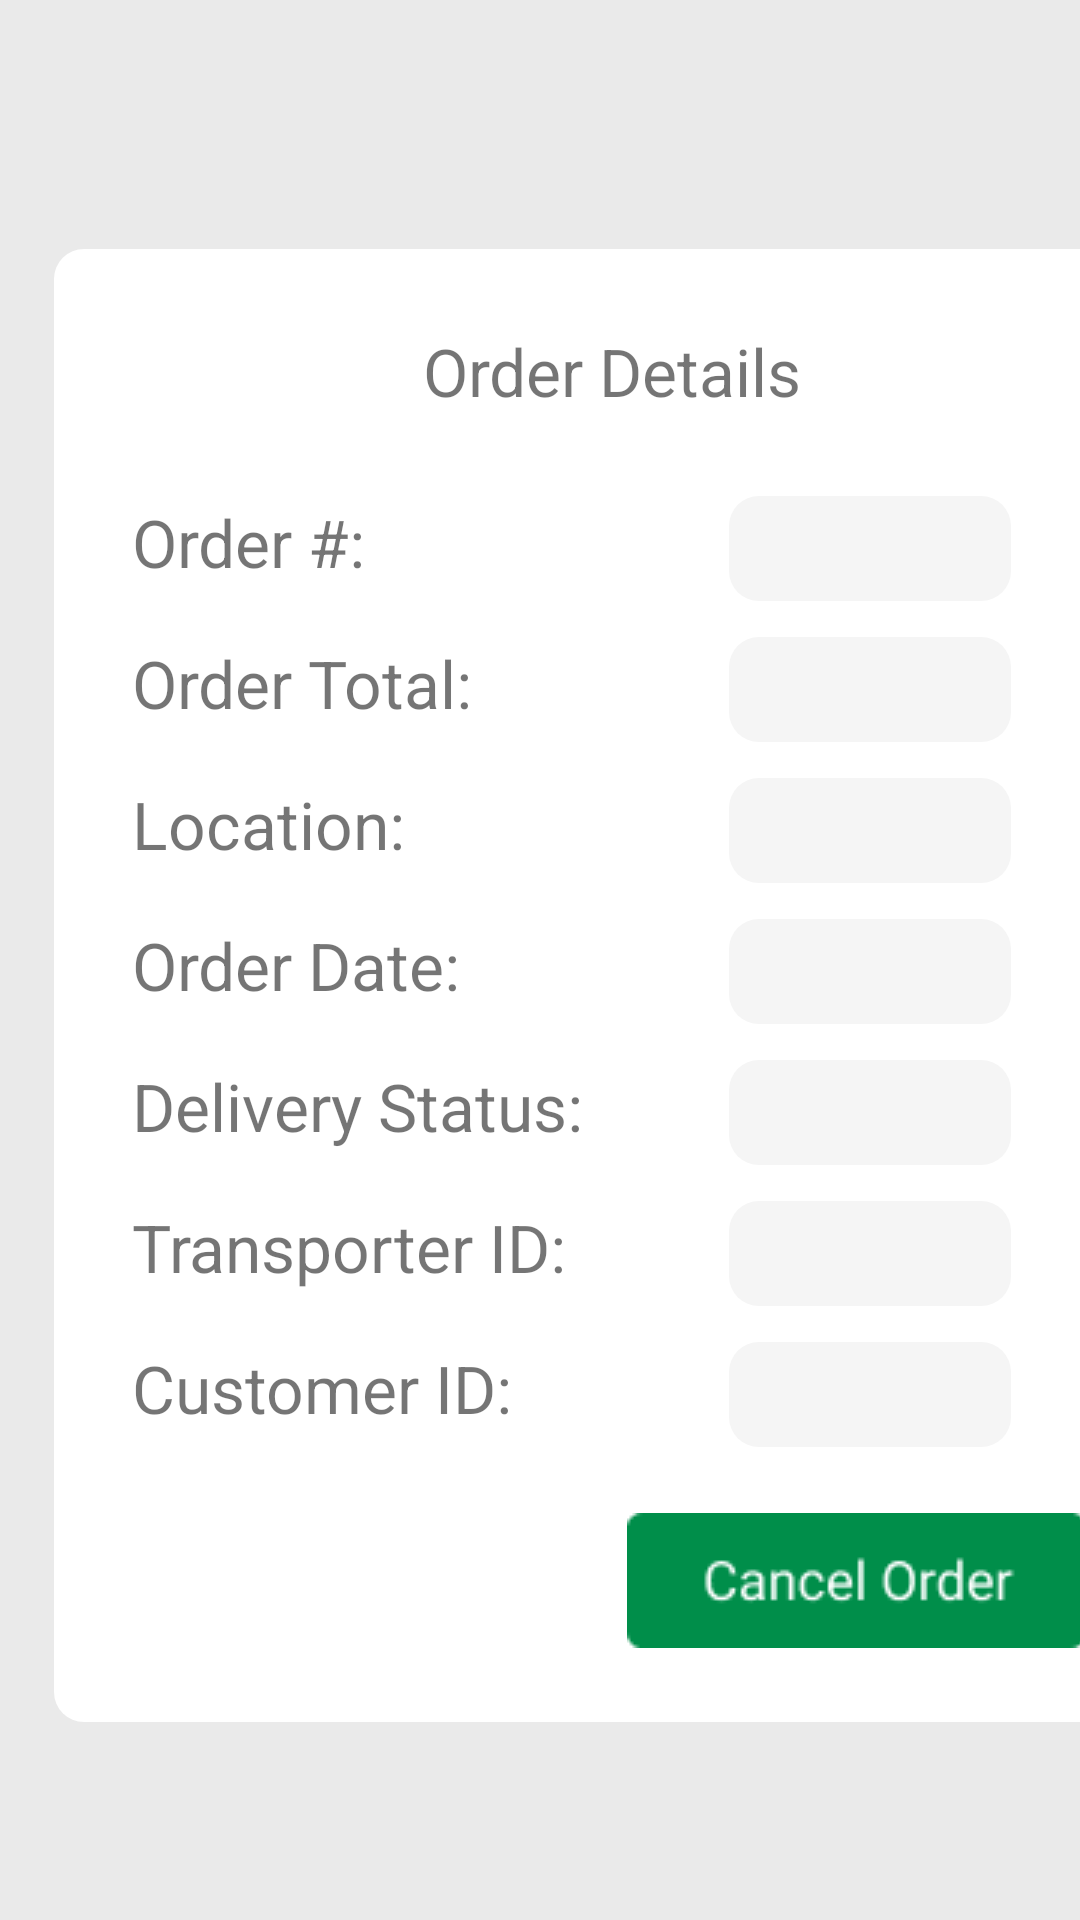

This screen was rendered from an Android layout file. Write that file and the resources it references.
<!-- AndroidManifest.xml: application theme Theme.WhiteRadish -->
<!-- res/layout/activity_current_order_details__farmer.xml -->
<?xml version="1.0" encoding="utf-8"?>
<androidx.constraintlayout.widget.ConstraintLayout xmlns:android="http://schemas.android.com/apk/res/android"
    xmlns:app="http://schemas.android.com/apk/res-auto"
    xmlns:tools="http://schemas.android.com/tools"
    android:layout_width="match_parent"
    android:layout_height="match_parent"
    android:background="@color/offwhite"
    tools:context=".CurrentOrderDetails_Farmer">

    <LinearLayout
        android:id="@+id/linearLayout2"
        android:layout_width="match_parent"
        android:layout_height="match_parent"
        android:orientation="vertical"
        app:layout_constraintEnd_toEndOf="parent"
        app:layout_constraintStart_toStartOf="parent"
        app:layout_constraintTop_toTopOf="parent">

        <ImageButton
            android:id="@+id/closebtn"
            android:layout_width="45dp"
            android:layout_height="53dp"
            android:layout_marginStart="366dp"
            android:layout_marginTop="0dp"
            android:background="@color/offwhite"
            android:src="@drawable/ic_cross" />

        <LinearLayout
            android:id="@+id/linearLayout"
            android:layout_width="371dp"
            android:layout_height="491dp"
            android:layout_marginStart="18dp"
            android:layout_marginTop="30dp"
            android:layout_marginEnd="18dp"
            android:background="@drawable/myrect"
            android:orientation="vertical"
            app:layout_constraintEnd_toEndOf="parent"
            app:layout_constraintStart_toStartOf="parent"
            app:layout_constraintTop_toTopOf="parent">


            <TextView
                android:id="@+id/textView"
                android:layout_width="158dp"
                android:layout_height="40dp"
                android:layout_marginStart="123dp"
                android:layout_marginTop="26dp"
                android:text="Order Details"
                android:textSize="22dp" />

            <TextView
                android:id="@+id/textView2"
                android:layout_width="147dp"
                android:layout_height="35dp"
                android:layout_marginStart="26dp"
                android:layout_marginTop="17dp"
                android:text="Order #:"
                android:textSize="22dp" />

            <TextView
                android:id="@+id/textView3"
                android:layout_width="147dp"
                android:layout_height="35dp"
                android:layout_marginStart="26dp"
                android:layout_marginTop="12dp"
                android:text="Order Total:"
                android:textSize="22dp" />

            <TextView
                android:id="@+id/textView4"
                android:layout_width="147dp"
                android:layout_height="35dp"
                android:layout_marginStart="26dp"
                android:layout_marginTop="12dp"
                android:text="Location:"
                android:textSize="22dp" />

            <TextView
                android:id="@+id/textView5"
                android:layout_width="147dp"
                android:layout_height="35dp"
                android:layout_marginStart="26dp"
                android:layout_marginTop="12dp"
                android:text="Order Date:"
                android:textSize="22dp" />

            <TextView
                android:id="@+id/textView6"
                android:layout_width="170dp"
                android:layout_height="35dp"
                android:layout_marginStart="26dp"
                android:layout_marginTop="12dp"
                android:text="Delivery Status:"
                android:textSize="22dp" />

            <TextView
                android:id="@+id/textView7"
                android:layout_width="147dp"
                android:layout_height="35dp"
                android:layout_marginStart="26dp"
                android:layout_marginTop="12dp"
                android:text="Transporter ID:"
                android:textSize="22dp" />

            <TextView
                android:id="@+id/textView8"
                android:layout_width="147dp"
                android:layout_height="35dp"
                android:layout_marginStart="26dp"
                android:layout_marginTop="12dp"
                android:text="Customer ID:"
                android:textSize="22dp" />

            <TextView
                android:id="@+id/orderid"
                android:layout_width="94dp"
                android:layout_height="35dp"
                android:layout_marginStart="225dp"
                android:layout_marginTop="-318dp"
                android:textSize="12dp"
                android:textAlignment="center"
                android:background="@drawable/mytext"
                android:ems="10" />

            <TextView
                android:id="@+id/ordertotal"
                android:layout_width="94dp"
                android:layout_height="35dp"
                android:layout_marginStart="225dp"
                android:layout_marginTop="12dp"
                android:textSize="12dp"
                android:textAlignment="center"
                android:background="@drawable/mytext"
                android:ems="10"
                android:inputType="" />

            <TextView
                android:id="@+id/location"
                android:layout_width="94dp"
                android:layout_height="35dp"
                android:layout_marginStart="225dp"
                android:textSize="12dp"
                android:textAlignment="center"
                android:layout_marginTop="12dp"
                android:background="@drawable/mytext"
                android:ems="10"
                android:inputType="" />

            <TextView
                android:id="@+id/orderdate"
                android:layout_width="94dp"
                android:layout_height="35dp"
                android:layout_marginStart="225dp"
                android:textSize="12dp"
                android:textAlignment="center"
                android:layout_marginTop="12dp"
                android:background="@drawable/mytext"
                android:ems="10"
                android:inputType="" />

            <TextView
                android:id="@+id/deliverystatus"
                android:layout_width="94dp"
                android:layout_height="35dp"
                android:textSize="12dp"
                android:textAlignment="center"
                android:layout_marginStart="225dp"
                android:layout_marginTop="12dp"
                android:background="@drawable/mytext"
                android:ems="10"
                android:inputType="" />

            <TextView
                android:id="@+id/transporterid"
                android:layout_width="94dp"
                android:layout_height="35dp"
                android:layout_marginStart="225dp"
                android:layout_marginTop="12dp"
                android:textSize="12dp"
                android:textAlignment="center"
                android:background="@drawable/mytext"
                android:ems="10"
                android:inputType="" />

            <TextView
                android:id="@+id/customerid"
                android:layout_width="94dp"
                android:layout_height="35dp"
                android:layout_marginStart="225dp"
                android:layout_marginTop="12dp"
                android:textSize="12dp"
                android:textAlignment="center"
                android:background="@drawable/mytext"
                android:ems="10"
                android:inputType="" />

            <ImageButton
                android:id="@+id/cancelbtn"
                android:layout_width="153dp"
                android:layout_height="45dp"
                android:layout_marginStart="191dp"
                android:layout_marginTop="22dp"
                android:background="@android:color/transparent"
                android:src="@drawable/cancle_button" />

        </LinearLayout>

        <ListView
            android:id="@+id/itemlist5"
            android:layout_width="match_parent"
            android:layout_height="match_parent">
        </ListView>

    </LinearLayout>

</androidx.constraintlayout.widget.ConstraintLayout>
<!-- resources referenced by this layout -->
<resources>
  <color name="offwhite">#EAEAEA</color>
  <!-- drawable cancle_button: png bitmap (drawable, 1736 bytes) -->
  <!-- drawable ic_cross (drawable) -->
  <vector xmlns:android="http://schemas.android.com/apk/res/android"
      android:width="57dp"
      android:height="58dp"
      android:viewportWidth="57"
      android:viewportHeight="58">
    <path
        android:pathData="M12.6013,41.2564l28.6551,-28.6551l3.4524,3.4524l-28.6551,28.6551z"
        android:fillColor="#008E4A"/>
    <path
        android:pathData="M41.2563,44.7088l-28.6551,-28.6551l3.4524,-3.4524l28.6551,28.6551z"
        android:fillColor="#008E4A"/>
  </vector>
  <!-- drawable myrect (drawable) -->
  <?xml version="1.0" encoding="utf-8"?>
  <shape xmlns:android="http://schemas.android.com/apk/res/android"
      android:shape="rectangle">
      <solid android:color="#FFFFFF"></solid>
      <corners android:radius="10dp"/>
  </shape>
  <!-- drawable mytext (drawable) -->
  <?xml version="1.0" encoding="utf-8"?>
  <shape xmlns:android="http://schemas.android.com/apk/res/android"
      android:shape="rectangle">
      <solid android:color="#F5F5F5"></solid>
      <corners android:radius="10dp"/>
  </shape>
  <style name="Theme.WhiteRadish" parent="Theme.MaterialComponents.DayNight.NoActionBar">
          
          <item name="colorPrimary">@color/purple_500</item>
          <item name="colorPrimaryVariant">@color/purple_700</item>
          <item name="colorOnPrimary">@color/white</item>
          
          <item name="colorSecondary">@color/teal_200</item>
          <item name="colorSecondaryVariant">@color/teal_700</item>
          <item name="colorOnSecondary">@color/black</item>
          
          <item name="android:statusBarColor" tools:targetApi="l">#008E4A</item>
          <item name="windowActionBar">false</item>
          <item name="windowNoTitle">true</item>
          <item name="android:windowFullscreen">true</item>
      </style>
  <color name="purple_500">#FF6200EE</color>
  <color name="purple_700">#FF3700B3</color>
  <color name="white">#FFFFFFFF</color>
  <color name="teal_200">#FF03DAC5</color>
  <color name="teal_700">#FF018786</color>
  <color name="black">#FF000000</color>
</resources>
